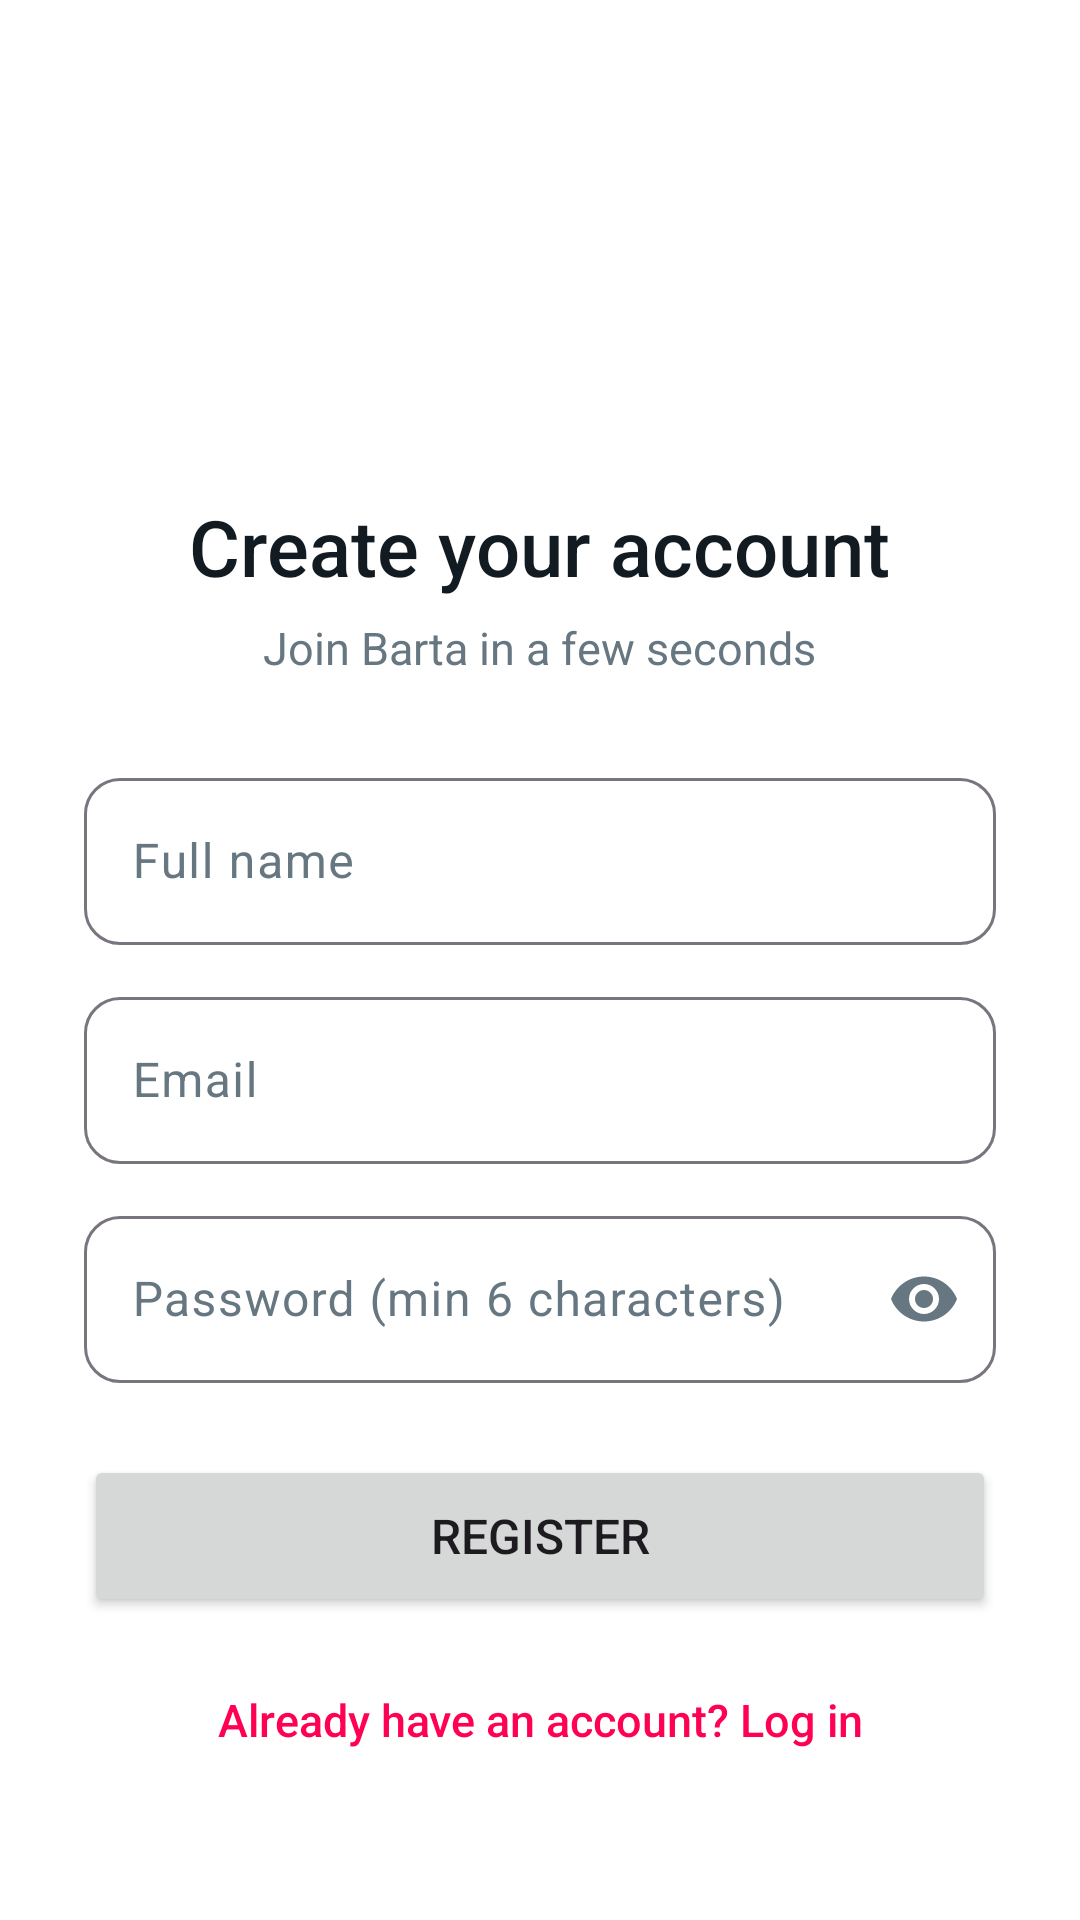

Write the Android layout XML for this screen, with the resource values it uses.
<!-- AndroidManifest.xml: application theme Theme.Barta -->
<!-- res/layout/activity_register.xml -->
<?xml version="1.0" encoding="utf-8"?>
<ScrollView xmlns:android="http://schemas.android.com/apk/res/android"
    xmlns:app="http://schemas.android.com/apk/res-auto"
    android:layout_width="match_parent" android:layout_height="match_parent"
    android:background="@color/surface" android:fillViewport="true">
    <LinearLayout
        android:layout_width="match_parent" android:layout_height="wrap_content"
        android:gravity="center" android:orientation="vertical"
        android:padding="28dp">

        <ImageView
            android:layout_width="96dp" android:layout_height="96dp"
            android:contentDescription="Barta logo" android:src="@drawable/ic_logo" />
        <TextView
            android:layout_width="wrap_content" android:layout_height="wrap_content"
            android:layout_marginTop="20dp"
            android:text="Create your account" android:textColor="@color/text_primary"
            android:textSize="26sp" android:fontFamily="sans-serif-medium" />
        <TextView
            android:layout_width="wrap_content" android:layout_height="wrap_content"
            android:layout_marginTop="6dp" android:layout_marginBottom="28dp"
            android:gravity="center"
            android:text="Join Barta in a few seconds" android:textColor="@color/text_muted"
            android:textSize="15sp" />

        <com.google.android.material.textfield.TextInputLayout
            style="@style/Widget.Material3.TextInputLayout.OutlinedBox"
            android:layout_width="match_parent" android:layout_height="wrap_content"
            android:layout_marginBottom="12dp" android:hint="Full name"
            app:boxCornerRadiusBottomEnd="12dp" app:boxCornerRadiusBottomStart="12dp"
            app:boxCornerRadiusTopEnd="12dp" app:boxCornerRadiusTopStart="12dp">
            <com.google.android.material.textfield.TextInputEditText
                android:id="@+id/etName"
                android:layout_width="match_parent" android:layout_height="wrap_content"
                android:inputType="textPersonName|textCapWords" />
        </com.google.android.material.textfield.TextInputLayout>

        <com.google.android.material.textfield.TextInputLayout
            style="@style/Widget.Material3.TextInputLayout.OutlinedBox"
            android:layout_width="match_parent" android:layout_height="wrap_content"
            android:hint="Email"
            app:boxCornerRadiusBottomEnd="12dp" app:boxCornerRadiusBottomStart="12dp"
            app:boxCornerRadiusTopEnd="12dp" app:boxCornerRadiusTopStart="12dp">
            <com.google.android.material.textfield.TextInputEditText
                android:id="@+id/etEmail"
                android:layout_width="match_parent" android:layout_height="wrap_content"
                android:inputType="textEmailAddress" />
        </com.google.android.material.textfield.TextInputLayout>

        <com.google.android.material.textfield.TextInputLayout
            style="@style/Widget.Material3.TextInputLayout.OutlinedBox"
            android:layout_width="match_parent" android:layout_height="wrap_content"
            android:layout_marginTop="12dp" android:hint="Password (min 6 characters)"
            app:boxCornerRadiusBottomEnd="12dp" app:boxCornerRadiusBottomStart="12dp"
            app:boxCornerRadiusTopEnd="12dp" app:boxCornerRadiusTopStart="12dp"
            app:endIconMode="password_toggle">
            <com.google.android.material.textfield.TextInputEditText
                android:id="@+id/etPassword"
                android:layout_width="match_parent" android:layout_height="wrap_content"
                android:inputType="textPassword" />
        </com.google.android.material.textfield.TextInputLayout>

        <Button
            android:id="@+id/btnRegister"
            android:layout_width="match_parent" android:layout_height="54dp"
            android:layout_marginTop="24dp" android:text="Register" android:textSize="16sp" />
        <ProgressBar
            android:id="@+id/progress"
            android:layout_width="wrap_content" android:layout_height="wrap_content"
            android:layout_marginTop="12dp" android:indeterminateTint="@color/barta_primary"
            android:visibility="gone" />
        <TextView
            android:id="@+id/tvGoLogin"
            android:layout_width="match_parent" android:layout_height="wrap_content"
            android:layout_marginTop="16dp" android:gravity="center"
            android:padding="8dp" android:text="Already have an account? Log in"
            android:textColor="@color/barta_primary" android:textSize="15sp"
            android:fontFamily="sans-serif-medium" />
    </LinearLayout>
</ScrollView>
<!-- resources referenced by this layout -->
<resources>
  <color name="barta_primary">#FF0052</color>
  <color name="surface">#FFFFFF</color>
  <color name="text_muted">#667781</color>
  <color name="text_primary">#111B21</color>
  <style name="Theme.Barta" parent="Theme.Material3.DayNight.NoActionBar">
          <item name="colorPrimary">@color/barta_primary</item>
          <item name="colorOnPrimary">@color/white</item>
          <item name="colorPrimaryContainer">@color/barta_light</item>
          <item name="colorOnPrimaryContainer">@color/barta_dark</item>
          <item name="colorSecondary">@color/barta_primary</item>
          <item name="colorOnSecondary">@color/white</item>
          
          <item name="colorSecondaryContainer">@color/barta_light</item>
          <item name="colorOnSecondaryContainer">@color/barta_dark</item>
          <item name="colorSurface">@color/surface</item>
          <item name="colorSurfaceContainer">@color/surface</item>
          <item name="colorSurfaceContainerLow">@color/surface</item>
          <item name="colorSurfaceContainerHigh">@color/surface_grey</item>
          <item name="colorOnSurface">@color/text_primary</item>
          <item name="colorOnSurfaceVariant">@color/text_muted</item>
          <item name="android:colorBackground">@color/surface</item>
          <item name="android:windowBackground">@color/surface</item>
          
          <item name="android:statusBarColor">@color/surface</item>
          <item name="android:windowLightStatusBar">@bool/light_status_bar</item>
      </style>
  <color name="white">#FFFFFF</color>
  <color name="barta_light">#FFE3EC</color>
  <color name="barta_dark">#C7003F</color>
  <color name="surface_grey">#F0F2F5</color>
</resources>
